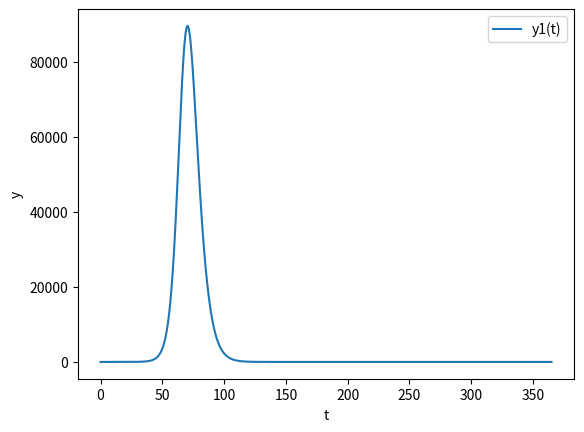

This chart was generated by the following Python code:
import numpy as np
import matplotlib.pyplot as plt

def dydt(t, y,param,u):
    S,L,P,I,A,H,R,D = y
    dSdt = -param[0]*(1-u)*(P+I+A*param[1])*S/param[2]
    dLdt=param[0]*(1-u)*(P+I+A*param[1])*S/param[2]-param[3]*L
    dPdt=param[3]*L-param[4]*P
    dIdt=param[4]*param[5]*P-param[6]*I
    dAdt=(1-param[5])*param[4]*P-param[7]*A
    dHdt=param[6]*param[8]*I-param[9]*H
    dRdt=param[6]*(1-param[8])*I+param[7]*A+(1-param[10])*param[9]*H
    dDdt=param[10]*param[9]*H
    return np.array([dSdt, dLdt,dPdt,dIdt,dAdt,dHdt,dRdt,dDdt])

def runge_kutta_4(dydt, y0, t0, t_end, dt,param,u):
    t = t0
    y = np.array(y0)
    step=(int)(t_end-t0)/dt
    t_values = [t]
    y_values = [y]
    while t < step:
        k1 = dydt(t, y,param,u)
        k2 = dydt(t + dt/2, y + dt/2 * k1,param,u)
        k3 = dydt(t + dt/2, y + dt/2 * k2,param,u)
        k4 = dydt(t + dt, y + dt * k3,param,u)
        
        y = y + dt/6 * (k1 + 2*k2 + 2*k3 + k4)
        t = t + dt
        
        t_values.append(t)
        y_values.append(y)
    
    return np.array(t_values), np.array(y_values)


population=9800000.
                    #0->beta   #1->delta    #2->N          #3->alpha    #4->p    #5->q     #6->ro_1   #7->ro_a  #8->eta  #9->h    #10->mikro
parameters=np.array([1/3 ,     0.75 ,       population,    1/2.5 ,      1/3 ,    0.6 ,      1/4 ,     1/4 ,     0.076 ,  1/10 ,    0.145])
Latent=1.
u=0

y0 = [population-Latent, Latent,0,0,0,0,0,0]  
t0 = 0.
t_end = 365.
dt = 0.5

t_values, y_values = runge_kutta_4(dydt, y0, t0, t_end, dt,parameters,u)


plt.plot(t_values*dt, y_values[:, 5], label='y1(t)')
plt.xlabel('t')
plt.ylabel('y')
plt.legend()
plt.show()
